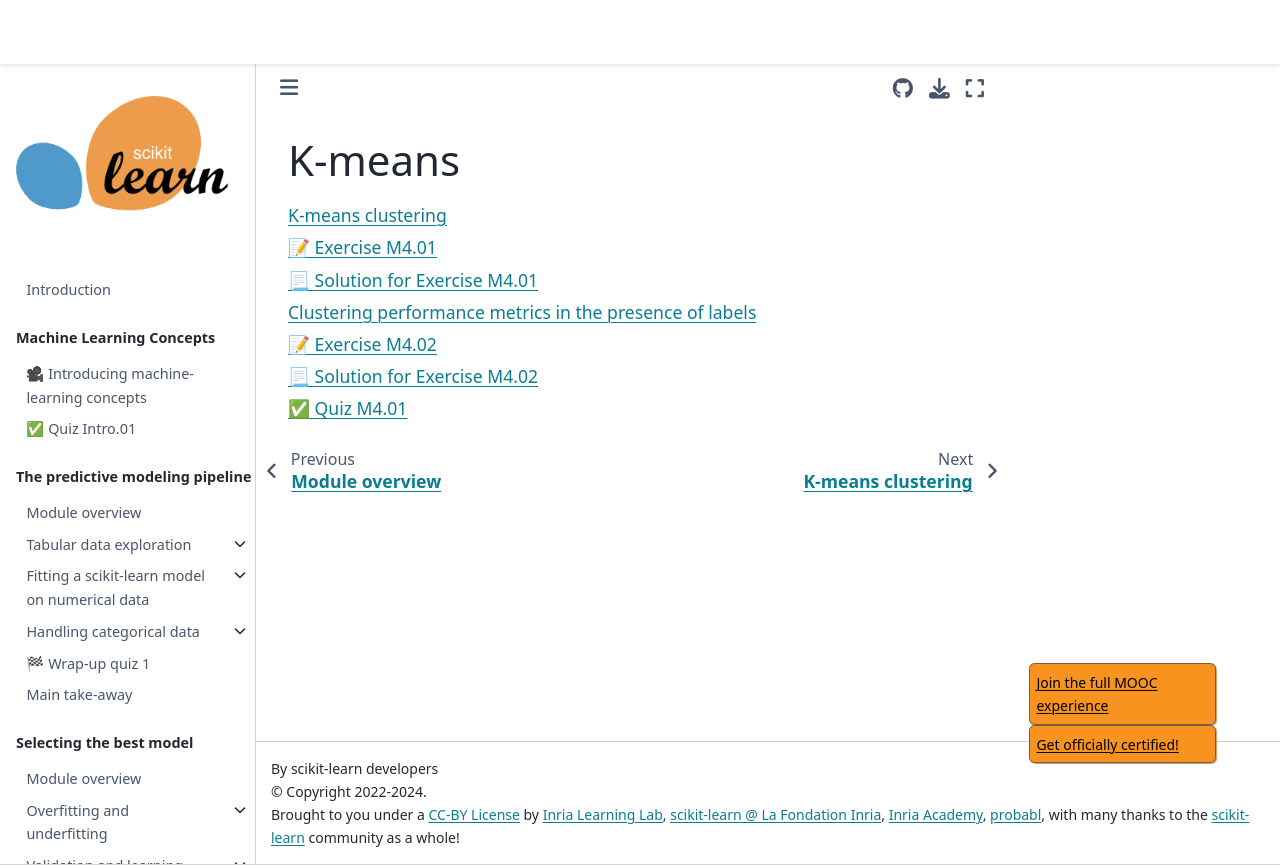

repository: INRIA/scikit-learn-mooc · page: clustering/clustering_kmeans_index.html · generator: jekyll

# K-means

```{tableofcontents}

```
